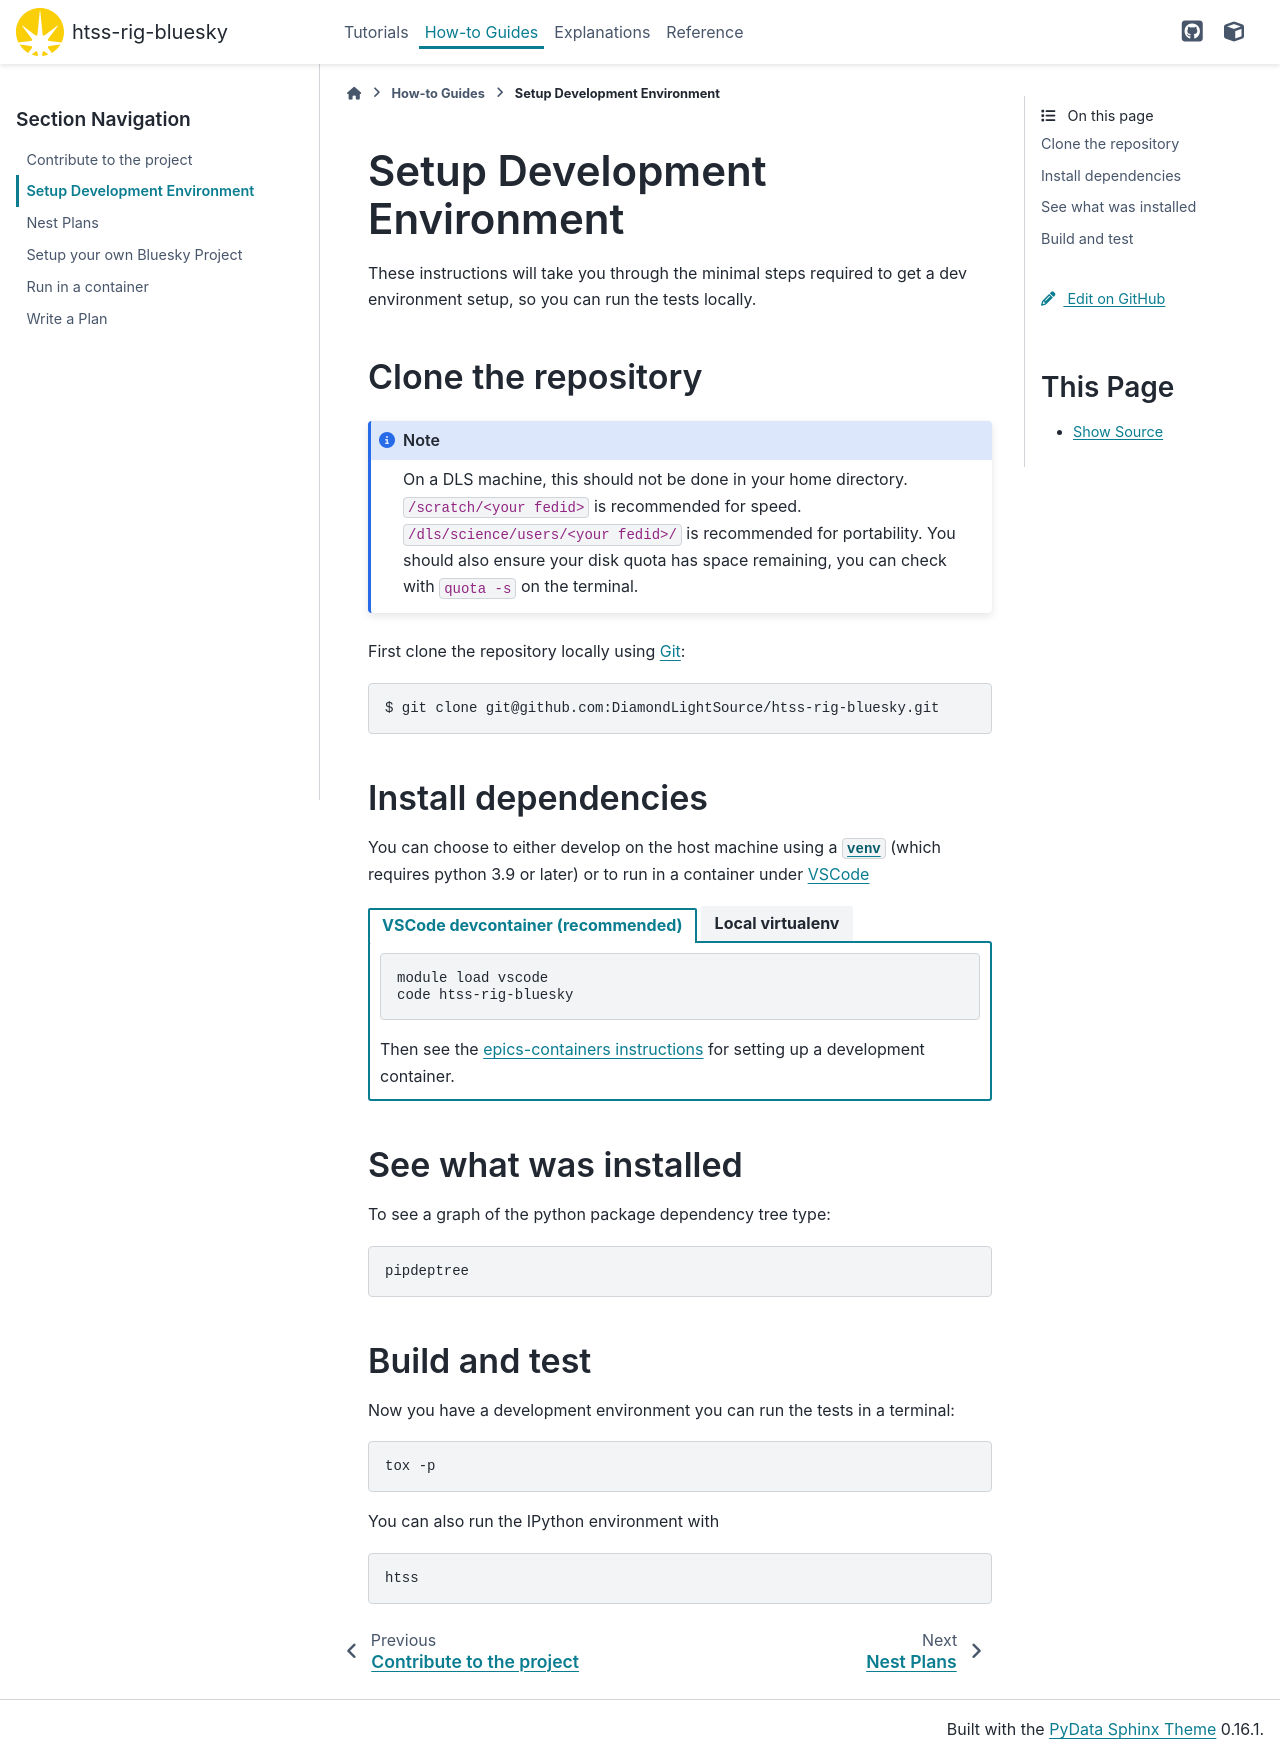

repository: DiamondLightSource/htss-rig-bluesky · page: main/how-to/dev-environment.html · generator: sphinx

Setup Development Environment
=============================

These instructions will take you through the minimal steps required to get a dev
environment setup, so you can run the tests locally.

Clone the repository
--------------------

.. note::

    On a DLS machine, this should not be done in your home directory. ``/scratch/<your fedid>`` is recommended for speed. ``/dls/science/users/<your fedid>/`` is recommended for portability. You should also ensure your disk quota has space remaining, you can check with ``quota -s`` on the terminal.


First clone the repository locally using `Git
<https://git-scm.com/downloads>`_::

    $ git clone git@github.com:DiamondLightSource/htss-rig-bluesky.git


Install dependencies
--------------------

You can choose to either develop on the host machine using a `venv` (which
requires python 3.9 or later) or to run in a container under `VSCode
<https://code.visualstudio.com/>`_

.. tab-set::

    .. tab-item:: VSCode devcontainer (recommended)

        .. code:: shell

            module load vscode
            code htss-rig-bluesky
        
        Then see the `epics-containers instructions`_ for setting up a development container.

    .. tab-item:: Local virtualenv

        .. code:: shell

            cd htss-rig-bluesky
            python3.9 -m venv venv
            source venv/bin/activate
            pip install -e '.[dev]'

See what was installed
----------------------

To see a graph of the python package dependency tree type:

.. code:: shell
    
    pipdeptree

Build and test
--------------

Now you have a development environment you can run the tests in a terminal:

.. code:: shell

    tox -p

You can also run the IPython environment with 

.. code:: shell

    htss


.. _`epics-containers instructions`: https://epics-containers.github.io/main/user/tutorials/devcontainer.html
